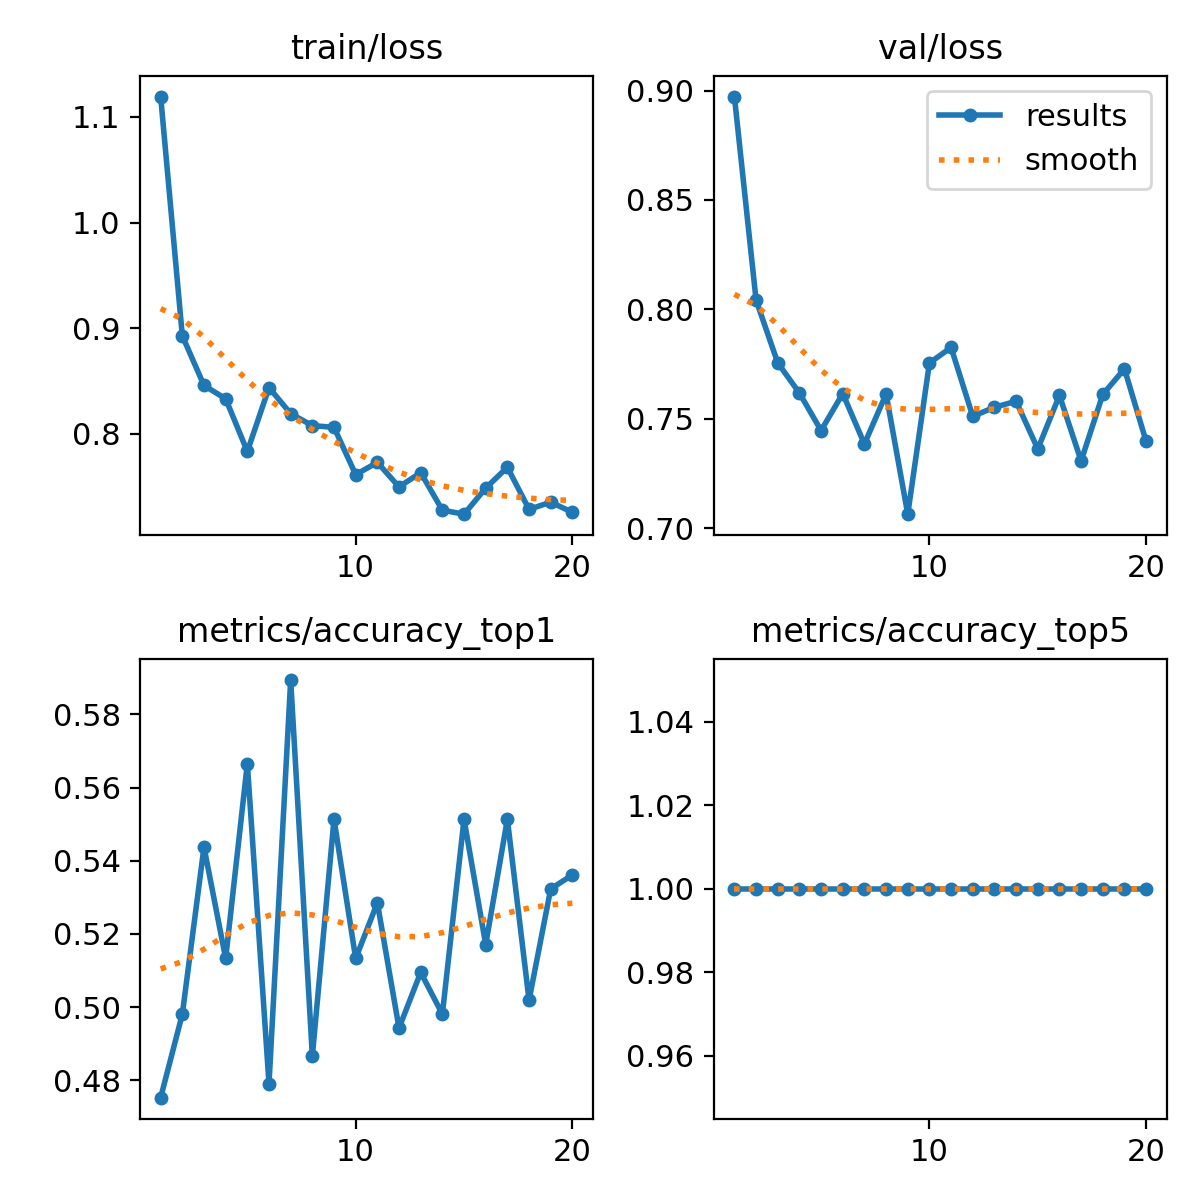

Values plotted in this chart, from the file beside it:
epoch, time, train/loss, metrics/accuracy_top1, metrics/accuracy_top5, val/loss, lr/pg0, lr/pg1, lr/pg2
1, 48.24, 1.119, 0.4753, 1, 0.8973, 0.000407, 0.000407, 0.000407
2, 92.74, 0.8928, 0.4981, 1, 0.8042, 0.0007829, 0.0007829, 0.0007829
3, 146.9, 0.8459, 0.5437, 1, 0.7756, 0.001118, 0.001118, 0.001118
4, 184.5, 0.8333, 0.5133, 1, 0.7618, 0.001064, 0.001064, 0.001064
5, 220.2, 0.7834, 0.5665, 1, 0.7446, 0.001002, 0.001002, 0.001002
6, 258.7, 0.8439, 0.4791, 1, 0.7615, 0.0009406, 0.0009406, 0.0009406
7, 295.1, 0.8192, 0.5894, 1, 0.7385, 0.0008787, 0.0008787, 0.0008787
8, 334.5, 0.8079, 0.4867, 1, 0.7613, 0.0008169, 0.0008169, 0.0008169
9, 371.8, 0.8063, 0.5513, 1, 0.7064, 0.000755, 0.000755, 0.000755
10, 412.9, 0.7615, 0.5133, 1, 0.7755, 0.0006931, 0.0006931, 0.0006931
11, 452.9, 0.7731, 0.5285, 1, 0.7826, 0.0006312, 0.0006312, 0.0006312
12, 491.1, 0.75, 0.4943, 1, 0.7511, 0.0005694, 0.0005694, 0.0005694
13, 528.1, 0.7634, 0.5095, 1, 0.7553, 0.0005075, 0.0005075, 0.0005075
14, 563.4, 0.7279, 0.4981, 1, 0.758, 0.0004456, 0.0004456, 0.0004456
15, 599.2, 0.7241, 0.5513, 1, 0.7362, 0.0003837, 0.0003837, 0.0003837
16, 634.4, 0.7488, 0.5171, 1, 0.7607, 0.0003219, 0.0003219, 0.0003219
17, 671.2, 0.7685, 0.5513, 1, 0.7308, 0.00026, 0.00026, 0.00026
18, 710.4, 0.7287, 0.5019, 1, 0.7611, 0.0001981, 0.0001981, 0.0001981
19, 748.1, 0.7355, 0.5323, 1, 0.7728, 0.0001363, 0.0001363, 0.0001363
20, 785.7, 0.7259, 0.5361, 1, 0.7397, 7.4375e-05, 7.4375e-05, 7.4375e-05
